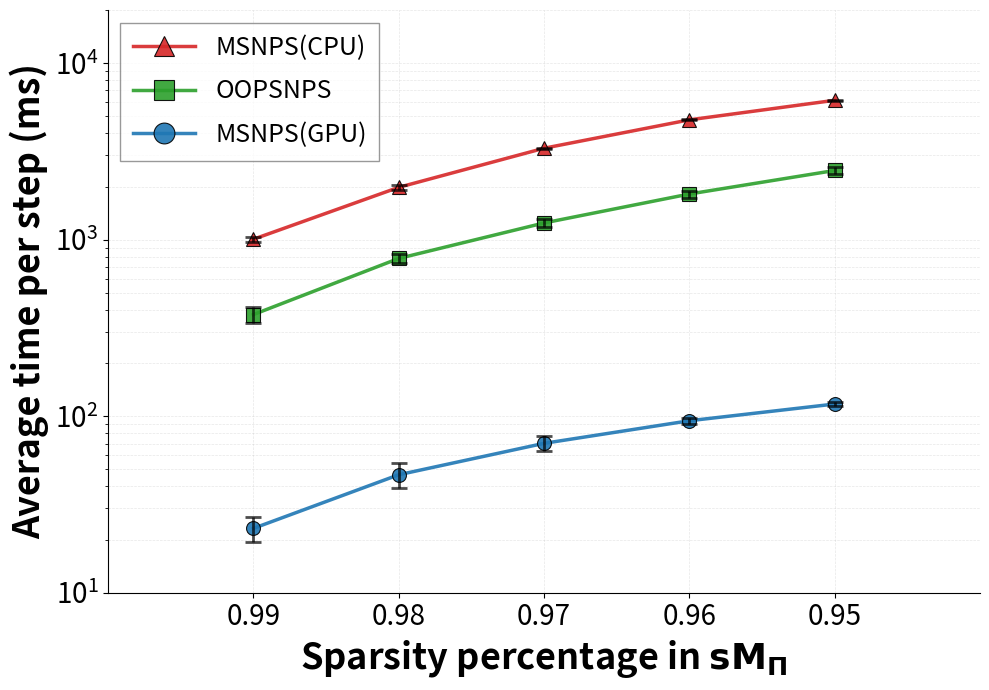
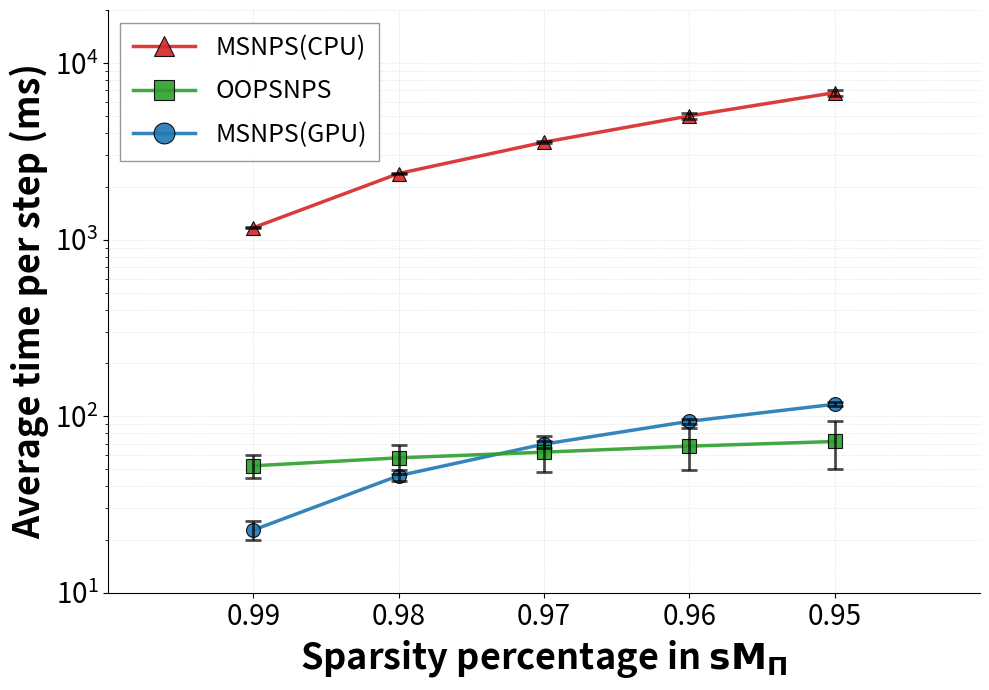

Reproduce these figures in Python, in order.
import matplotlib.pyplot as plt
import numpy as np
from matplotlib import rcParams

# ===========================================
# SPARSITY TEST - Figura 1: Fixed Charges
# ===========================================

# X values (decreasing order as shown)
x_sparsity = [0.99, 0.98, 0.97, 0.96, 0.95]
x_tick_labels = ['0.99', '0.98', '0.97', '0.96', '0.95']

# Experiment 2: SINAPSI 0.5 a 1, 0.5 a -1, cariche fisse
data_exp2 = {
    'MSNPS(GPU)': {
        'avg': [23.138, 46.580, 70.173, 94.233, 117.202],
        'std': [3.724, 7.486, 6.823, 3.591, 3.590]
    },
    'OOPSNPS': {
        'avg': [376.320, 782.652, 1243.465, 1813.882, 2465.712],
        'std': [37.380, 46.082, 58.860, 85.022, 124.824]
    },
    'MSNPS(CPU)': {
        'avg': [1005.227, 1978.463, 3295.093, 4772.798, 6158.401],
        'std': [29.112, 71.147, 28.092, 35.696, 38.131]
    }
}

# Colors and markers
colors = {
    'MSNPS(GPU)': '#1F77B4',   # Blue
    'MSNPS(CPU)': '#D62728',   # Red
    'OOPSNPS': '#2CA02C'       # Green
}

markers = {
    'MSNPS(GPU)': 'o',    # Circle
    'OOPSNPS': 's',       # Square
    'MSNPS(CPU)': '^'     # Triangle
}

line_styles = {
    'MSNPS(GPU)': '-',
    'OOPSNPS': '-',
    'MSNPS(CPU)': '-'
}

# Ordine della legenda
legend_order = ['MSNPS(CPU)', 'OOPSNPS', 'MSNPS(GPU)']

# ===========================================
# FIGURA 1: Fixed Charges
# ===========================================

fig1, ax1 = plt.subplots(figsize=(10, 7))

# Plot each line with error bars
for label in data_exp2.keys():
    y_values = data_exp2[label]['avg']
    std_values = data_exp2[label]['std']
    
    color = colors[label]
    marker = markers[label]
    line_style = line_styles[label]
    
    # Line with markers
    ax1.plot(x_sparsity, y_values, 
            color=color, 
            marker=marker, 
            markersize=10, 
            linewidth=2.5, 
            linestyle=line_style,
            label=label,
            markerfacecolor=color,
            markeredgecolor='black',
            markeredgewidth=0.8,
            alpha=0.9)
    
    # Error bars
    ax1.errorbar(x_sparsity, y_values, yerr=std_values,
                fmt='none', 
                ecolor='black', 
                elinewidth=2.0,
                capsize=6,
                capthick=2.0,
                alpha=0.7,
                zorder=5)

# Set y-axis scale (log)
ax1.set_yscale('log')

# Labels
ax1.set_xlabel('Sparsity percentage in $\\mathbf{sM_{\\Pi}}$', fontsize=26, fontweight='bold')
ax1.set_ylabel('Average time per step (ms)', fontsize=26, fontweight='bold')

# Set x-ticks and labels
ax1.set_xticks(x_sparsity)
ax1.set_xticklabels(x_tick_labels, fontsize=20)

# Set y-ticks fontsize
ax1.tick_params(axis='y', labelsize=20)  # <--- AGGIUNTO: imposta fontsize dei tick dell'asse y
ax1.tick_params(axis='x', labelsize=20)  # <--- AGGIUNTO: anche per l'asse x per coerenza

# Invert x-axis (decreasing)
ax1.invert_xaxis()

# Grid
ax1.grid(True, alpha=0.3, linestyle='--', linewidth=0.5, which='both')

# Style
ax1.spines['top'].set_visible(False)
ax1.spines['right'].set_visible(False)

# Set limits
ax1.set_ylim(10, 20000)
ax1.set_xlim(max(x_sparsity) + 0.01, min(x_sparsity) - 0.01)

# Legend in desired order
handles, labels = ax1.get_legend_handles_labels()
handle_dict = dict(zip(labels, handles))
ordered_handles = [handle_dict[label] for label in legend_order]
ordered_labels = legend_order

ax1.legend(ordered_handles, ordered_labels,
          frameon=True, fancybox=False, edgecolor='gray', 
          fontsize=18, loc='upper left', ncol=1,
          markerscale=1.5, labelspacing=0.7,
          handlelength=2.5, handletextpad=0.8, borderpad=0.5)

plt.tight_layout()
fig1.savefig('sparsity_test_fixed_charges.pdf', format='pdf', bbox_inches='tight')
fig1.savefig('sparsity_test_fixed_charges.png', dpi=600, bbox_inches='tight')
print("Graph saved as sparsity_test_fixed_charges.pdf and sparsity_test_fixed_charges.png")


# ===========================================
# FIGURA 2: Synapses
# ===========================================

# Experiment 3: sinapsi con 0.5 a 1 e 0.5 a -1
data_exp3 = {
    'MSNPS(GPU)': {
        'avg': [22.654, 46.021, 69.502, 93.555, 116.872],
        'std': [2.720, 3.291, 3.298, 3.285, 3.302]
    },
    'OOPSNPS': {
        'avg': [52.353, 58.095, 62.550, 67.662, 71.912],
        'std': [7.612, 10.890, 14.455, 17.979, 21.778]
    },
    'MSNPS(CPU)': {
        'avg': [1168.840, 2370.166, 3566.823, 5022.058, 6805.111],
        'std': [10.608, 22.039, 31.605, 173.683, 263.380]
    }
}

fig2, ax2 = plt.subplots(figsize=(10, 7))

# Plot each line with error bars
for label in data_exp3.keys():
    y_values = data_exp3[label]['avg']
    std_values = data_exp3[label]['std']
    
    color = colors[label]
    marker = markers[label]
    line_style = line_styles[label]
    
    # Line with markers
    ax2.plot(x_sparsity, y_values, 
            color=color, 
            marker=marker, 
            markersize=10, 
            linewidth=2.5, 
            linestyle=line_style,
            label=label,
            markerfacecolor=color,
            markeredgecolor='black',
            markeredgewidth=0.8,
            alpha=0.9)
    
    # Error bars
    ax2.errorbar(x_sparsity, y_values, yerr=std_values,
                fmt='none', 
                ecolor='black', 
                elinewidth=2.0,
                capsize=6,
                capthick=2.0,
                alpha=0.7,
                zorder=5)

# Set y-axis scale (log)
ax2.set_yscale('log')

# Labels
ax2.set_xlabel('Sparsity percentage in $\\mathbf{sM_{\\Pi}}$', fontsize=26, fontweight='bold')
ax2.set_ylabel('Average time per step (ms)', fontsize=26, fontweight='bold')

# Set x-ticks and labels
ax2.set_xticks(x_sparsity)
ax2.set_xticklabels(x_tick_labels, fontsize=20)

# Set y-ticks fontsize
ax2.tick_params(axis='y', labelsize=20)  # <--- AGGIUNTO: imposta fontsize dei tick dell'asse y
ax2.tick_params(axis='x', labelsize=20)  # <--- AGGIUNTO: anche per l'asse x per coerenza

# Invert x-axis (decreasing)
ax2.invert_xaxis()

# Grid
ax2.grid(True, alpha=0.3, linestyle='--', linewidth=0.5, which='both')

# Style
ax2.spines['top'].set_visible(False)
ax2.spines['right'].set_visible(False)

# Set limits
ax2.set_ylim(10, 20000)
ax2.set_xlim(max(x_sparsity) + 0.01, min(x_sparsity) - 0.01)

# Legend in desired order
handles, labels = ax2.get_legend_handles_labels()
handle_dict = dict(zip(labels, handles))
ordered_handles = [handle_dict[label] for label in legend_order]
ordered_labels = legend_order

ax2.legend(ordered_handles, ordered_labels,
          frameon=True, fancybox=False, edgecolor='gray', 
          fontsize=18, loc='upper left', ncol=1,
          markerscale=1.5, labelspacing=0.7,
          handlelength=2.5, handletextpad=0.8, borderpad=0.5)

plt.tight_layout()
fig2.savefig('sparsity_test_synapses.pdf', format='pdf', bbox_inches='tight')
fig2.savefig('sparsity_test_synapses.png', dpi=600, bbox_inches='tight')
print("Graph saved as sparsity_test_synapses.pdf and sparsity_test_synapses.png")
